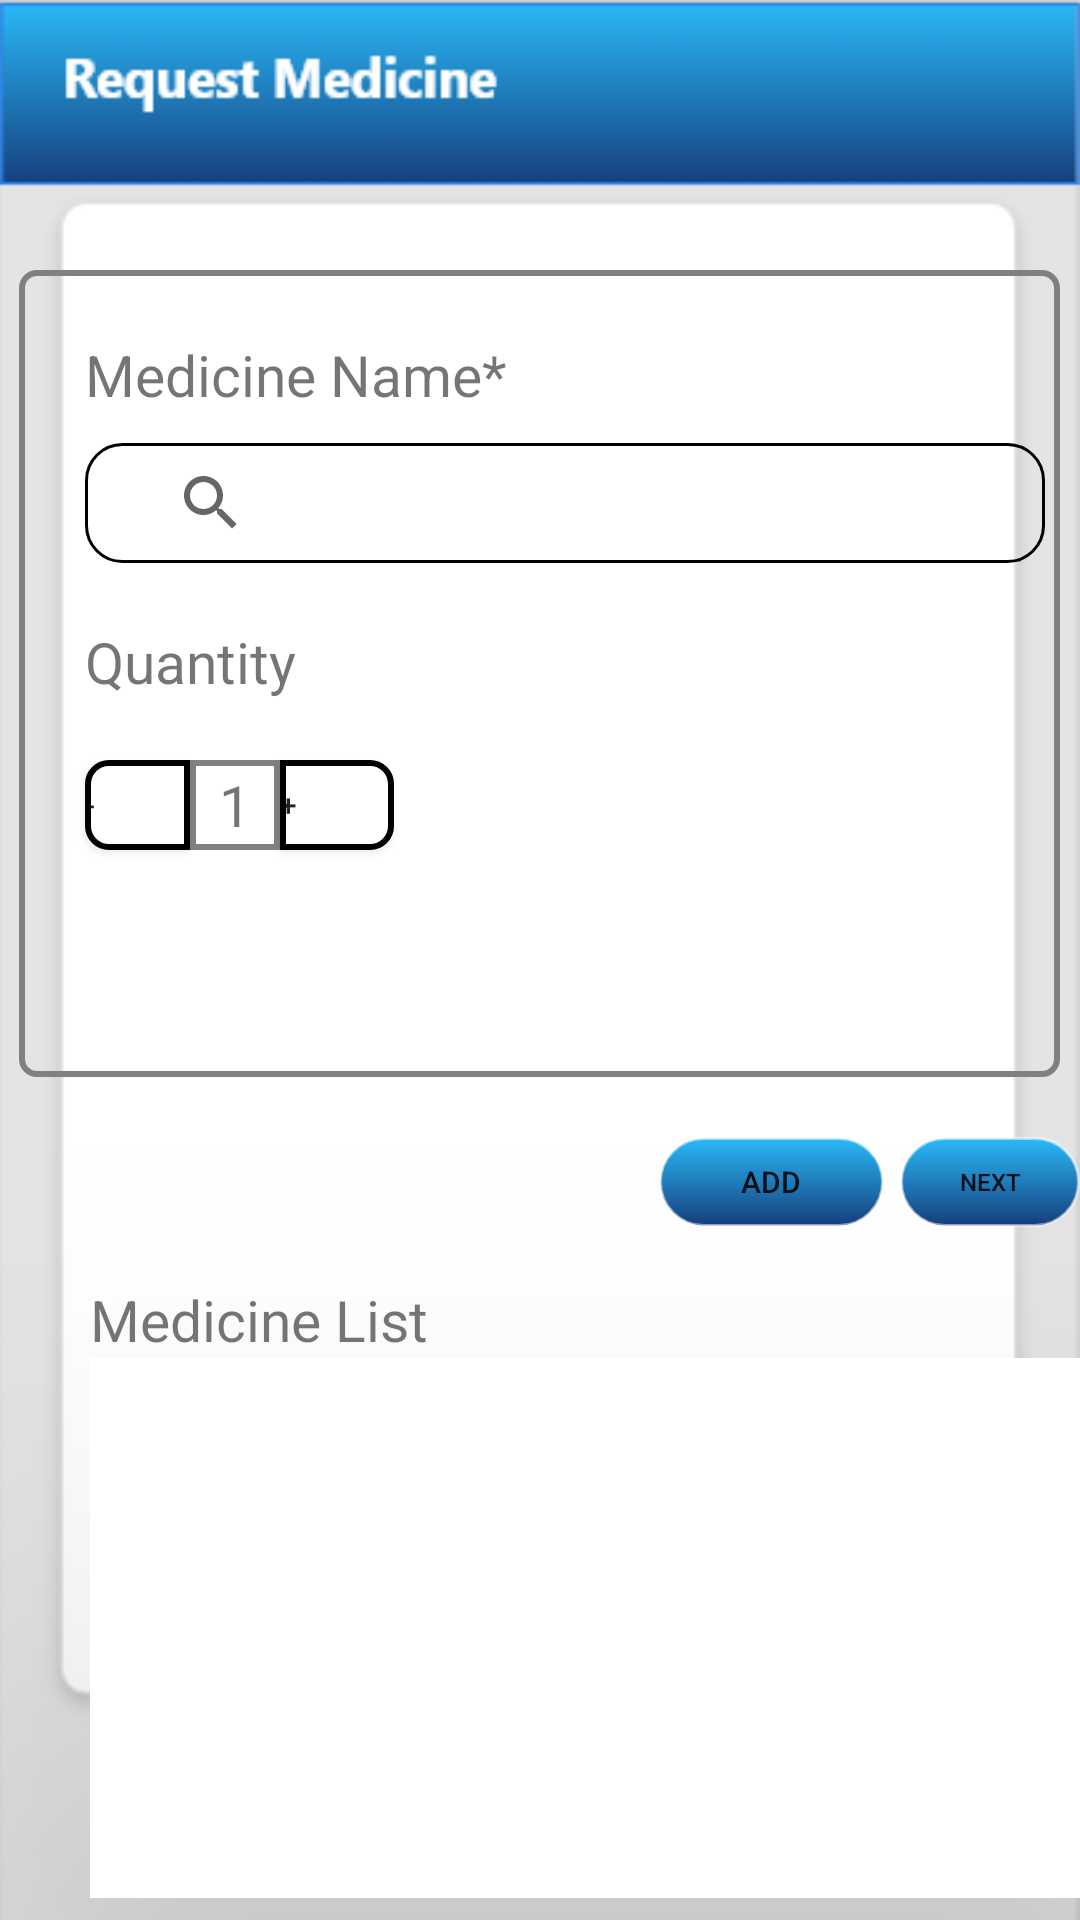

Reconstruct the res/layout file that produces this screen, plus the resources it refers to.
<!-- AndroidManifest.xml: application theme Theme.HealMeApp -->
<!-- res/layout/activity_request_medicine.xml -->
<?xml version="1.0" encoding="utf-8"?>
<RelativeLayout xmlns:android="http://schemas.android.com/apk/res/android"
    xmlns:app="http://schemas.android.com/apk/res-auto"
    android:layout_width="match_parent"
    android:layout_height="match_parent"
    android:background="@drawable/requestmedicine"
    android:orientation="vertical"
    android:windowSoftInputMode="stateVisible|adjustPan"
    >

    <RelativeLayout
        android:id="@id/container"
        android:layout_width="347dp"
        android:layout_height="269dp"
        android:layout_centerHorizontal="true"
        android:layout_marginTop="90dp"
        android:background="@drawable/box">

        <TextView
            android:id="@+id/Request_MedicineName"
            android:layout_width="wrap_content"
            android:layout_height="wrap_content"
            android:layout_marginLeft="20dp"
            android:layout_marginTop="20dp"
            android:text="Medicine Name* "
            android:textSize="19dp"

            />

        <androidx.appcompat.widget.SearchView
            android:id="@+id/txtRequest_MedicineName"
            android:layout_width="wrap_content"
            android:layout_height="40dp"
            android:layout_below="@+id/Request_MedicineName"
            android:layout_marginLeft="20dp"
            android:layout_marginTop="10dp"
            android:background="@drawable/edit_text_border"
            android:ems="15"
            app:iconifiedByDefault="false"
            android:paddingLeft="10dp"/>

        <ListView
            android:id="@+id/listViewRequestMedicineMedicineName"
            android:layout_width="wrap_content"
            android:layout_height="wrap_content"
            android:layout_below="@id/txtRequest_MedicineName"
            android:layout_marginLeft="60dp"
            android:background="@color/white"
            android:elevation="100dp"
            android:visibility="invisible" />

        <TextView
            android:id="@+id/Request_Quantity"
            android:layout_width="wrap_content"
            android:layout_height="wrap_content"
            android:layout_below="@+id/txtRequest_MedicineName"
            android:layout_marginLeft="20dp"
            android:layout_marginTop="20dp"
            android:text="Quantity "
            android:textSize="19dp"

            />

        <Button
            android:id="@+id/btnMinus"
            android:layout_width="35dp"
            android:layout_height="30dp"
            android:layout_below="@id/Request_Quantity"
            android:layout_marginLeft="20dp"
            android:layout_marginTop="20dp"
            android:background="@drawable/buttonleftcornerround"
            android:text="-"
            android:textAlignment="viewStart"
            android:textSize="10dp"


            />

        <TextView
            android:id="@+id/Request_QuantityIndiciator"
            android:layout_width="30dp"
            android:layout_height="30dp"
            android:layout_below="@+id/Request_Quantity"
            android:layout_marginTop="20dp"
            android:layout_toRightOf="@id/btnMinus"
            android:background="@drawable/quantity_indicator_box"
            android:text="1"
            android:textAlignment="center"
            android:textSize="19dp" />

        <Button
            android:id="@+id/btnPlus"
            android:layout_width="38dp"
            android:layout_height="30dp"
            android:layout_below="@id/Request_Quantity"
            android:layout_marginTop="20dp"
            android:layout_toRightOf="@id/Request_QuantityIndiciator"
            android:background="@drawable/button_rightcorner_round"
            android:text="+"
            android:textAlignment="viewStart"
            android:textSize="10dp"

            />



    </RelativeLayout>


    <Button
        android:id="@+id/Request_btnNext"
        android:layout_width="75dp"
        android:layout_height="30dp"
        android:layout_below="@id/container"
        android:layout_marginLeft="300dp"
        android:layout_marginTop="20dp"
        android:background="@drawable/button"
        android:text="Next"
        android:textSize="8dp"

        />

    <Button
        android:id="@+id/Request_btnAdd"
        android:layout_width="75dp"
        android:layout_height="30dp"
        android:layout_below="@id/container"
        android:layout_marginTop="20dp"
        android:layout_marginRight="-295dp"
        android:layout_toLeftOf="@id/Request_btnNext"
        android:background="@drawable/button"
        android:text="Add"
        android:textSize="10dp"

        />

    <TextView
        android:id="@+id/txtListOfMedicineRequestMedicine"
        android:layout_width="wrap_content"
        android:layout_height="wrap_content"
        android:layout_below="@+id/Request_btnAdd"
        android:layout_marginLeft="30dp"
        android:layout_marginTop="18dp"
        android:text="Medicine List"
        android:textSize="19dp"
        />

    <ListView
        android:id="@+id/listViewRequestMedicineItemInList"
        android:layout_width="347dp"
        android:layout_height="180dp"
        android:layout_below="@id/txtListOfMedicineRequestMedicine"
        android:layout_marginLeft="30dp"
        android:background="@color/white"
        android:elevation="100dp"
        android:scrollbars="vertical" />


</RelativeLayout>
<!-- resources referenced by this layout -->
<resources>
  <color name="white">#FFFFFFFF</color>
  <!-- drawable box (drawable-v24) -->
  <?xml version="1.0" encoding="UTF-8"?>
  <shape xmlns:android="http://schemas.android.com/apk/res/android" android:id="@+id/listview_background_shape">
      <stroke android:width="2dp" android:color="#808080" />
      <padding android:left="2dp"
          android:top="2dp"
          android:right="2dp"
          android:bottom="2dp" />
      <corners android:radius="5dp" />
      <solid />
  </shape>
  <!-- drawable button (drawable) -->
  <?xml version="1.0" encoding="utf-8"?>
  <selector xmlns:android="http://schemas.android.com/apk/res/android" >
      <item>
          <shape>
              <stroke android:width="1dp"
                  android:color="#80FFFFFF" />
  
              <corners android:radius="25dp" />
  
              <gradient android:angle="270"
                  android:endColor="@color/end_gradient_blue"
                  android:startColor="@color/gradient_blue" />
          </shape>
      </item>
  </selector>
  <!-- drawable button_rightcorner_round (drawable-v24) -->
  <?xml version="1.0" encoding="utf-8"?>
  <shape xmlns:android="http://schemas.android.com/apk/res/android" >
      <stroke android:width="2dp"
          android:color="@color/black"/>
      <gradient
          />
      <corners
          android:bottomRightRadius="7dp"
          android:topRightRadius="7dp"
          />
  
      <solid android:color="@color/white" />
  </shape>
  <!-- drawable buttonleftcornerround (drawable-v24) -->
  <?xml version="1.0" encoding="utf-8"?>
  <shape xmlns:android="http://schemas.android.com/apk/res/android" >
      <stroke android:width="2dp"
          android:color="@color/black"/>
      <gradient
        />
      <corners
          android:bottomLeftRadius="7dp"
          android:topLeftRadius="7dp"
          />
  
      <solid android:color="@color/white" />
  </shape>
  <!-- drawable edit_text_border (drawable-v24) -->
  <?xml version="1.0" encoding="utf-8"?>
      <shape
          xmlns:android="http://schemas.android.com/apk/res/android"
          android:shape="rectangle">
          <solid
              android:color="@android:color/transparent"/>
  
          <corners
              android:bottomRightRadius="12dp"
              android:bottomLeftRadius="12dp"
              android:topLeftRadius="12dp"
              android:topRightRadius="12dp"/>
          <stroke
              android:color="@color/black"
              android:width="1dp"/>
      </shape>
  <!-- drawable quantity_indicator_box (drawable-v24) -->
  <?xml version="1.0" encoding="UTF-8"?>
  <shape xmlns:android="http://schemas.android.com/apk/res/android" android:id="@+id/listview_background_shape">
      <stroke android:width="2dp" android:color="#808080" />
      <padding android:left="2dp"
          android:top="2dp"
          android:right="2dp"
          android:bottom="2dp" />
      <corners />
      <solid android:color="#fff" />
  </shape>
  <!-- drawable requestmedicine: png bitmap (drawable-v24, 9024 bytes) -->
  <style name="Theme.HealMeApp" parent="Theme.MaterialComponents.DayNight.DarkActionBar">
          
          <item name="colorPrimary">@color/purple_500</item>
          <item name="colorPrimaryVariant">@color/purple_700</item>
          <item name="colorOnPrimary">@color/white</item>
          
          <item name="colorSecondary">@color/teal_200</item>
          <item name="colorSecondaryVariant">@color/teal_700</item>
          <item name="colorOnSecondary">@color/black</item>
          
          <item name="android:statusBarColor" tools:targetApi="l">?attr/colorPrimaryVariant</item>
          
      </style>
  <color name="end_gradient_blue">#153E7C</color>
  <color name="gradient_blue">#2AB9F8</color>
  <color name="black">#FF000000</color>
  <color name="purple_500">#FF6200EE</color>
  <color name="purple_700">#FF3700B3</color>
  <color name="teal_200">#FF03DAC5</color>
  <color name="teal_700">#FF018786</color>
</resources>
